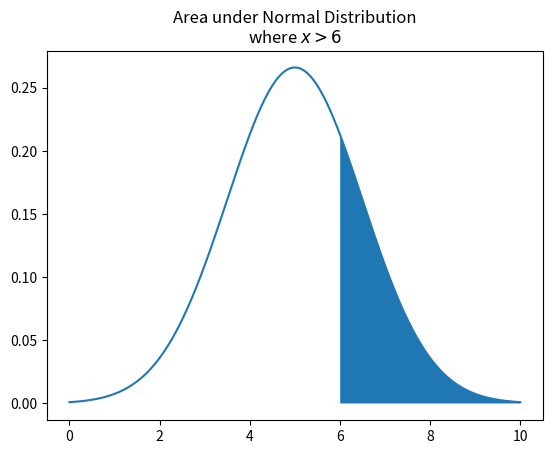

This chart was generated by the following Python code:
#!/usr/bin/env python
# coding: utf-8

# # Review: Definite Integral
# 
# **OBJECTIVES**
# 
# - Use summation notation 
# - Solve basic probability problems 
# - Use Riemann Summations to approximate area
# - Use Definite Integrals to solve area problems
# - Use Definite Integrals to solve Net Change problems
# 
# ------

# ## Problem I: Summation Notation
# 
# 1. Evaluate $\sum_{i = 1} ^ 5 3i^2 - 2$.
# 2. Rewrite in summation notation: $1 + 3 + 5 + 7 + 9$
# 3. Use a formula to determine $\sum_{i = 1}^{50} i^3 - i$

# In[1]:


import matplotlib.pyplot as plt
import numpy as np
import pandas as pd
import scipy.stats as stats


# In[ ]:





# In[ ]:





# In[ ]:





# In[ ]:





# In[ ]:





# ## Problem II: Probability Problems
# 
# 1. What is the probability that in 20 coin flips we get 9 Heads -- assuming a fair coin. 
# 2. Explain what the 21's mean in the triangle below:
# 
# ![](https://wikimedia.org/api/rest_v1/media/math/render/svg/23050fcb53d6083d9e42043bebf2863fa9746043)
# 
# 3. What does the following code mean?
# 
# ```python
# import scipy.stats as stats
# d = stats.binom(10, .4)
# d.pmf(4)
# ```
# 
# 
# 

# In[ ]:





# 4. The plot below represents the distribution of burrito ratings in New York City on Google.  What does the shaded area represent in terms of probabilities?

# In[2]:


N = stats.norm(5, 1.5)
x = np.linspace(0, 10, 1000)
plt.plot(x, N.pdf(x))
plt.fill_between(x, N.pdf(x), where = x > 6)
plt.title('Area under Normal Distribution\nwhere $x > 6$');


# 5. Compute the area above using the distribution `N`.

# In[ ]:





# In[ ]:





# In[ ]:





# In[ ]:





# ## Problem III: Riemann Sums
# 
# 1. Write a formula for the area approximations below for $R(6)$ (b) in the image below where $f(x) = \frac{x^2}{2}$. Evaluate.
# 2. Write a formula for the area approximation in the image below for $L(6)$ (a) where $f(x) = \frac{x^2}{2}$. Evaluate. 
# 
# 
# ![](https://openstax.org/resources/d966b9a6dd578072e41c3ddc3447f8894861f3d0)
# 
# 3. Evaluate $L(6)$ for $f(x) = \frac{1}{x(x - 1)}$ on $[2, 5]$. 

# In[ ]:





# In[ ]:





# In[ ]:





# In[ ]:





# In[ ]:





# ## Problem IV: Definite Integral 
# 
# 1. What does $\int_0^3 \sqrt{x} ~dx$ mean?
# 2. Evaluate the integral $\int_0^3 \sqrt{x} ~dx$.
# 3. Find the area under the curve $f(x) = x^4$ from $x = 1$ to $x = 4$.  Plot the region.
# 4. Plot the line $y = x$ on $[-2, 2]$. Evaluate the definite integral $\int_{-2}^2 x ~dx$ and interpret your results.

# In[ ]:





# In[ ]:





# In[ ]:





# In[ ]:





# ## Problem V: Net Change Theorem
# 
# 1. Given a velocity function  $v(t) = 5t - 1$  (in meters per second) for a particle in motion from time  $t = 0$  to time  $t = 4$,  find the net displacement of the particle.
# 2. Find the total distance traveled of the particle above.
# 3. If the motor on a motorboat is started at  $t = 0$  and the boat consumes gasoline at the rate of  $7 - t^3$  gal/hr, how much gasoline is used in the first  3  hours?
